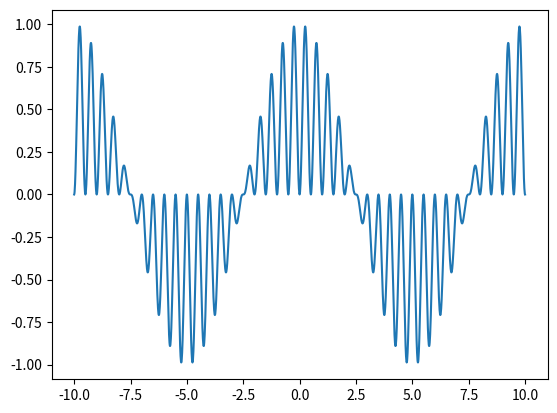
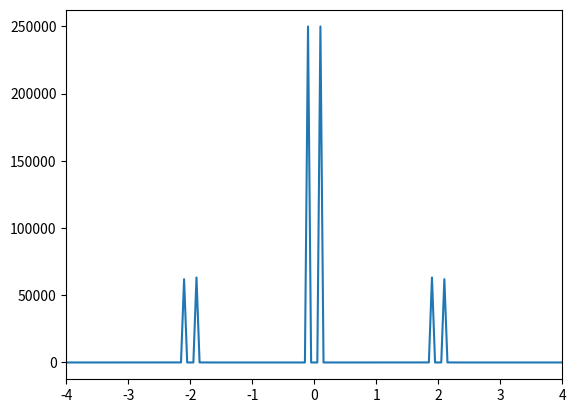

The matplotlib source for these figures, in order:
import numpy as np
import matplotlib.pyplot as plt
#from scipy.fft import fft, ifft
from numpy.fft import fft,ifftshift,fftshift,fftfreq

amplitude = 1
sampling = 0.01                       #Sampling rate or step size
T =10                                 # period of function
FWHM = T*np.arccos(amplitude/2)/np.pi # define a FWHM to determine frequency of pulse                                      # 
f0=np.arccos(amplitude/2)/(FWHM*np.pi)
f=f0*10
t=np.arange(-10,10+sampling,sampling)   #Time array defined in steps of "sampling"
print(t)        
ft = np.cos(2*np.pi*f0*t)
y=(ft*((np.sin(2*np.pi*f*t))**2))      #Define function to Fourier Transform
print(y)

Fwhm = np.arccos(amplitude/2)/(np.pi*f0)
print(Fwhm)
plt.figure(1)
#plt.xlim(-2,2)
plt.plot(t,y)                         #Plot (r,t) of Function y

#Fourier Transform
print(t.shape[-1])
yft = fftshift(fft(ifftshift(y)))                           
freq = fftshift(fftfreq(t.shape[-1],d = sampling ))         #Returns frequency bins using using window length(n) and 
                                                            #sample spacing (d).

spectrum = np.abs(yft)**2

plt.figure(2)
plt.xlim(-4,4)
plt.plot(freq,spectrum)